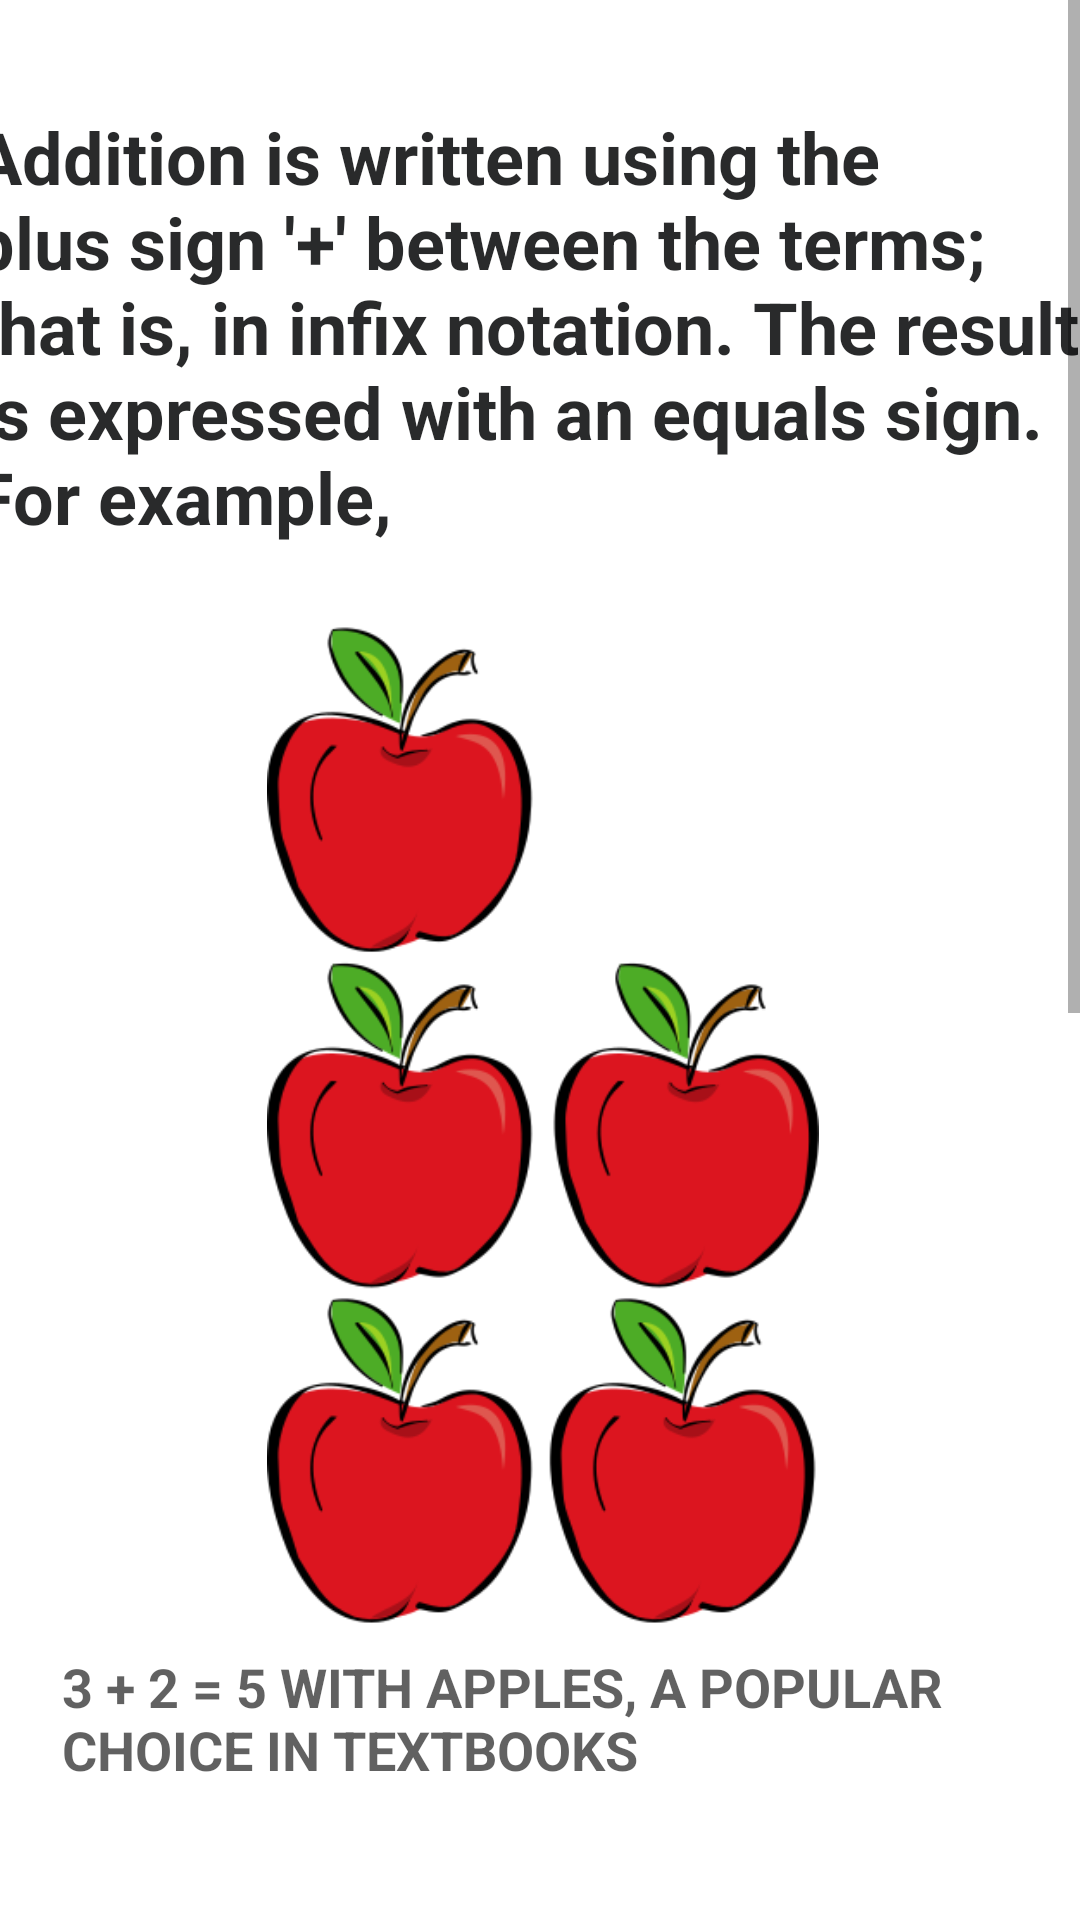

Layout XML and referenced resources for this Android screen:
<!-- AndroidManifest.xml: application theme Theme.MathStarter -->
<!-- res/layout/activity_addition_tutorial.xml -->
<?xml version="1.0" encoding="utf-8"?>
<ScrollView xmlns:android="http://schemas.android.com/apk/res/android"
    xmlns:app="http://schemas.android.com/apk/res-auto"
    xmlns:tools="http://schemas.android.com/tools"
    android:layout_width="match_parent"
    android:layout_height="match_parent"
    android:fillViewport="true"
    tools:layout_editor_absoluteX="1dp"
    tools:layout_editor_absoluteY="1dp">

    <androidx.constraintlayout.widget.ConstraintLayout
        android:layout_width="match_parent"
        android:layout_height="wrap_content"
        tools:context=".addition_tutorial">

        <ImageView
            android:id="@+id/imageView"
            android:layout_width="386dp"
            android:layout_height="334dp"
            app:layout_constraintEnd_toEndOf="parent"
            app:layout_constraintHorizontal_bias="0.48"
            app:layout_constraintStart_toStartOf="parent"
            app:layout_constraintTop_toBottomOf="@+id/textView2"
            app:srcCompat="@drawable/_20px_addition01_svg" />

        <TextView
            android:id="@+id/textView"
            android:layout_width="318dp"
            android:layout_height="92dp"
            android:layout_marginTop="8dp"
            android:text="3 + 2 = 5 with apples, a popular choice in textbooks"
            android:textAllCaps="true"
            android:textColor="#9E000000"
            android:textColorHighlight="#CDDC39"
            android:textSize="18sp"
            android:textStyle="normal|bold"
            app:layout_constraintEnd_toEndOf="parent"
            app:layout_constraintHorizontal_bias="0.494"
            app:layout_constraintStart_toStartOf="parent"
            app:layout_constraintTop_toBottomOf="@+id/imageView" />

        <TextView
            android:id="@+id/textView2"
            android:layout_width="378dp"
            android:layout_height="172dp"
            android:layout_marginTop="36dp"
            android:text="Addition is written using the plus sign '+' between the terms;
        that is, in infix notation. The result is expressed with an equals sign. For example,"
            android:textColor="#D7010204"
            android:textSize="24sp"
            android:textStyle="bold"
            app:layout_constraintEnd_toEndOf="parent"
            app:layout_constraintHorizontal_bias="0.515"
            app:layout_constraintStart_toStartOf="parent"
            app:layout_constraintTop_toTopOf="parent" />

        <TextView
            android:id="@+id/textView3"
            android:layout_width="390dp"
            android:layout_height="35dp"
            android:layout_marginTop="12dp"
            android:text="Some another examples :"
            android:textColor="#C6000000"
            android:textSize="18sp"
            app:layout_constraintEnd_toEndOf="parent"
            app:layout_constraintHorizontal_bias="0.476"
            app:layout_constraintStart_toStartOf="parent"
            app:layout_constraintTop_toBottomOf="@+id/textView" />

        <TextView
            android:id="@+id/textView4"
            android:layout_width="361dp"
            android:layout_height="251dp"
            android:text="1+1=2 (one plus one equals two)\n \n2 + 2 = 4 (two plus two equals four)\n \n1 + 2 = 3 (one plus two equals three)\n \n5 + 4 + 2 = 11\n \n3 + 3 + 3 + 3 = 12"
            android:textColor="#F3000000"
            android:textSize="21sp"
            app:layout_constraintEnd_toEndOf="parent"
            app:layout_constraintHorizontal_bias="0.498"
            app:layout_constraintStart_toStartOf="parent"
            app:layout_constraintTop_toBottomOf="@+id/textView3" />

        <ImageView
            android:id="@+id/imageView2"
            android:layout_width="149dp"
            android:layout_height="128dp"
            android:layout_marginTop="8dp"
            app:layout_constraintEnd_toEndOf="parent"
            app:layout_constraintHorizontal_bias="0.095"
            app:layout_constraintStart_toStartOf="parent"
            app:layout_constraintTop_toBottomOf="@+id/textView4"
            app:srcCompat="@drawable/_20px_additionvertical_svg" />

        <TextView
            android:id="@+id/textView5"
            android:layout_width="354dp"
            android:layout_height="73dp"
            android:layout_marginTop="8dp"
            android:text="Columnar addition – the numbers in the column are to be added, with the sum written below the underlined number."
            android:textColor="#DF000000"
            android:textSize="20sp"
            android:textStyle="bold"
            app:layout_constraintEnd_toEndOf="parent"
            app:layout_constraintStart_toStartOf="parent"
            app:layout_constraintTop_toBottomOf="@+id/imageView2" />

        <Button
            android:id="@+id/back_but"
            android:layout_width="wrap_content"
            android:layout_height="wrap_content"
            android:layout_marginStart="25dp"
            android:layout_marginLeft="25dp"
            android:layout_marginTop="8dp"
            android:text="Back"
            app:layout_constraintStart_toStartOf="parent"
            app:layout_constraintTop_toBottomOf="@+id/textView5" />

        <Button
            android:id="@+id/next"
            android:layout_width="wrap_content"
            android:layout_height="wrap_content"
            android:layout_marginStart="168dp"
            android:layout_marginLeft="168dp"
            android:layout_marginTop="8dp"
            android:text="Next"
            app:layout_constraintStart_toEndOf="@+id/back_but"
            app:layout_constraintTop_toBottomOf="@+id/textView5" />
    </androidx.constraintlayout.widget.ConstraintLayout>


</ScrollView>
<!-- resources referenced by this layout -->
<resources>
  <!-- drawable _20px_addition01_svg: png bitmap (drawable, 54646 bytes) -->
  <!-- drawable _20px_additionvertical_svg: png bitmap (drawable, 4534 bytes) -->
  <style name="Theme.MathStarter" parent="Theme.MaterialComponents.DayNight.DarkActionBar">
          
          <item name="colorPrimary">@color/purple_500</item>
          <item name="colorPrimaryVariant">@color/purple_700</item>
          <item name="colorOnPrimary">@color/white</item>
          
          <item name="colorSecondary">@color/teal_200</item>
          <item name="colorSecondaryVariant">@color/teal_700</item>
          <item name="colorOnSecondary">@color/black</item>
          
          <item name="android:statusBarColor" tools:targetApi="l">?attr/colorPrimaryVariant</item>
          
      </style>
  <color name="purple_500">#FF6200EE</color>
  <color name="purple_700">#FF3700B3</color>
  <color name="white">#FFFFFFFF</color>
  <color name="teal_200">#FF03DAC5</color>
  <color name="teal_700">#FF018786</color>
  <color name="black">#FF000000</color>
</resources>
